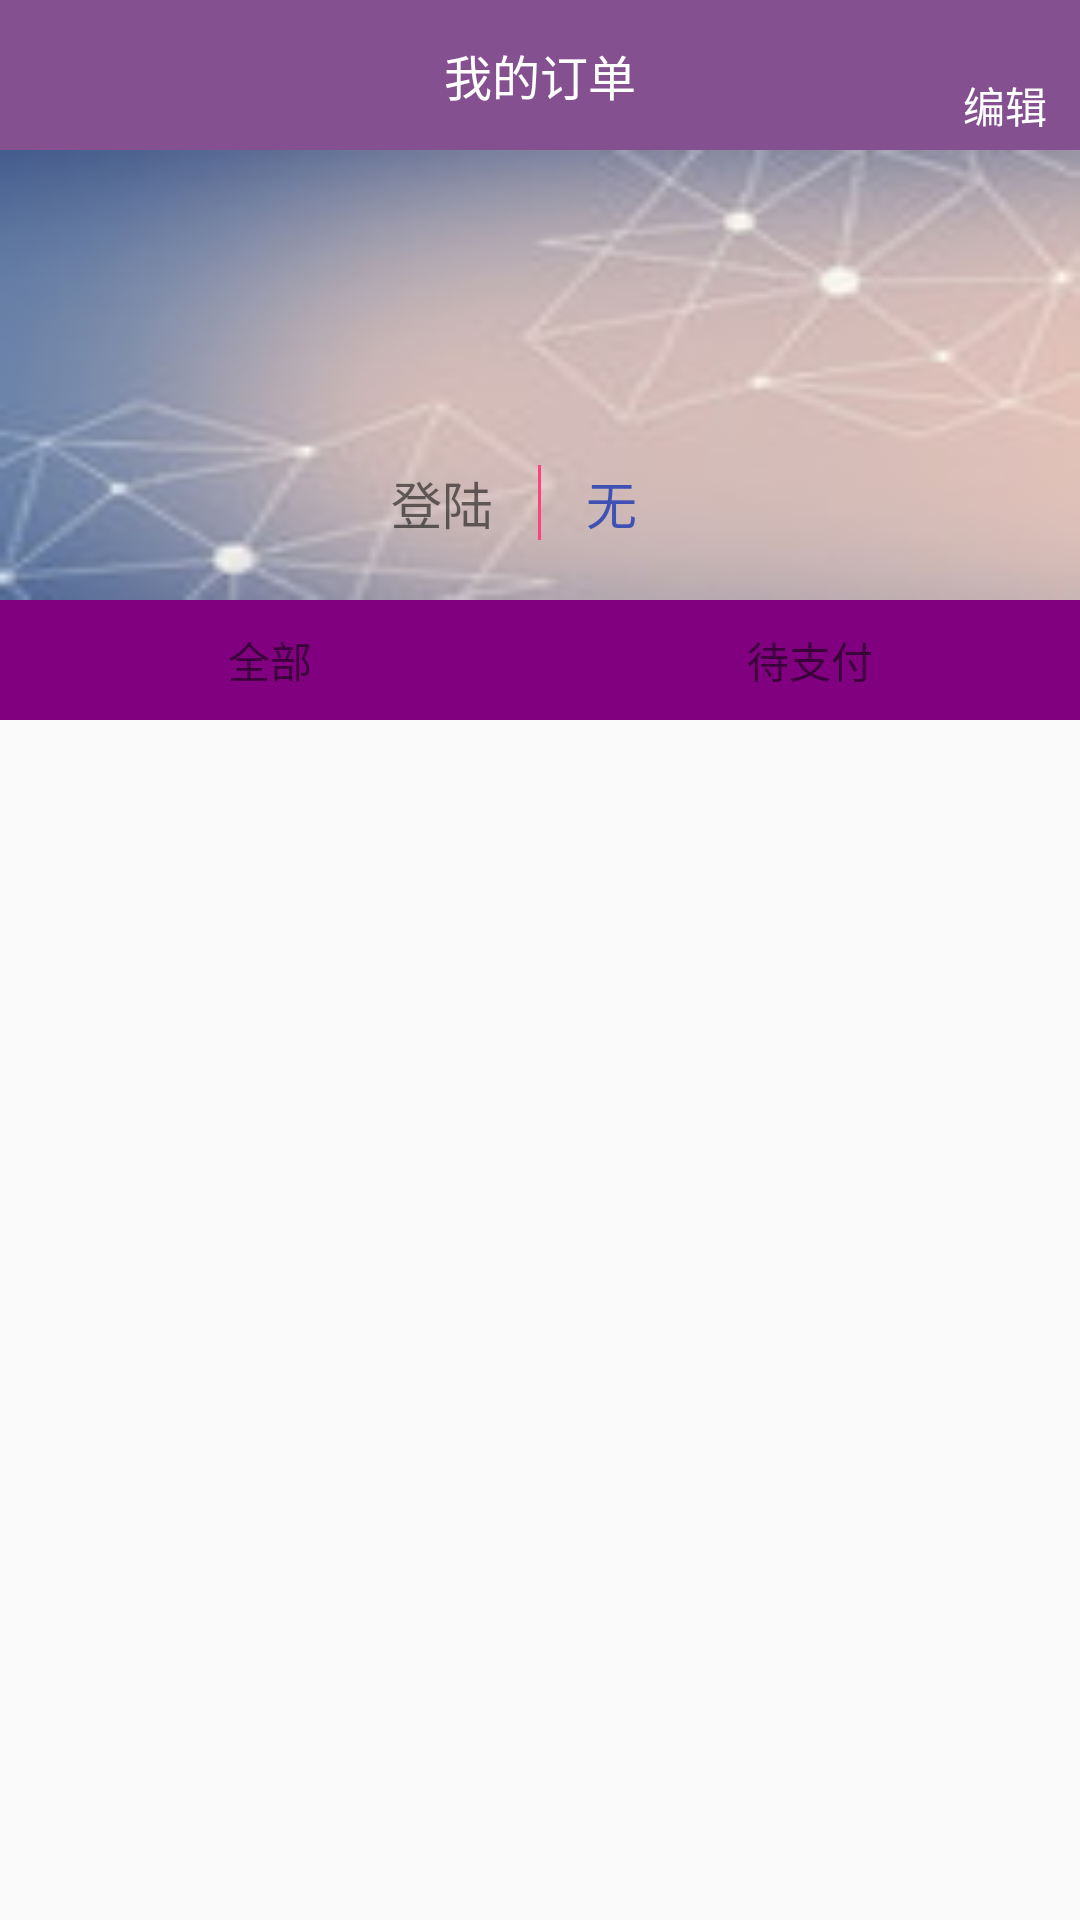

This screen was rendered from an Android layout file. Write that file and the resources it references.
<!-- AndroidManifest.xml: application theme AppTheme -->
<!-- res/layout/fragment_user.xml -->
<?xml version="1.0" encoding="utf-8"?>
<LinearLayout xmlns:android="http://schemas.android.com/apk/res/android"
    android:layout_width="match_parent"
    android:layout_height="match_parent"
    android:orientation="vertical"  >

    <include
        android:id="@+id/shopping_title"
        layout="@layout/fragment_user_layout_title" />

    

    <RelativeLayout
        android:layout_width="match_parent"
        android:layout_height="wrap_content"
        android:background="@drawable/background2">

        <ImageView
            android:id="@+id/h_back"
            android:layout_width="match_parent"
            android:layout_height="150dp"
            />

        <ImageView
            android:id="@+id/h_head"
            android:layout_width="80dp"
            android:layout_height="80dp"

            android:layout_centerHorizontal="true"
            android:layout_centerVertical="true" />
        <RelativeLayout
            android:layout_width="match_parent"
            android:layout_height="wrap_content"
            android:layout_alignBottom="@id/h_back"
            android:orientation="horizontal"
            android:layout_marginBottom="20dp">

            <ImageView
                android:id="@+id/user_line"
                android:layout_width="1dp"
                android:layout_height="25dp"
                android:layout_marginLeft="15dp"
                android:layout_centerHorizontal="true"
                android:background="@color/colorAccent"/>

            <TextView
                android:id="@+id/user_name"
                android:layout_width="wrap_content"
                android:layout_height="wrap_content"
                android:layout_toLeftOf="@id/user_line"
                android:textSize="17sp"

                android:text="登陆"/>

            <TextView
                android:id="@+id/user_val"
                android:layout_width="wrap_content"
                android:layout_height="wrap_content"
                android:layout_marginLeft="15dp"
                android:textSize="17sp"
                android:textColor="@color/colorPrimary"
                android:layout_toRightOf="@id/user_line"
                android:text="无"/>
        </RelativeLayout>

    </RelativeLayout>

    
    <LinearLayout
        android:id="@+id/ll"
        android:layout_width="match_parent"
        android:layout_height="wrap_content"
        android:orientation="horizontal">


        <TextView
            android:id="@+id/tvAll"
            android:layout_width="0dp"
            android:layout_height="40dp"
            android:layout_weight="1"
            android:gravity="center"
            android:background="@color/purple"
            android:text="全部" />

        <TextView
            android:id="@+id/tvWait"
            android:layout_width="0dp"
            android:layout_height="40dp"
            android:layout_weight="1"
            android:gravity="center"
            android:background="@color/purple"
            android:text="待支付" />
    </LinearLayout>

    <android.support.v4.view.ViewPager
        android:id="@+id/vp"
        android:layout_width="match_parent"
        android:layout_height="match_parent"></android.support.v4.view.ViewPager>


</LinearLayout>
<!-- res/layout/fragment_user_layout_title.xml (included above) -->
<?xml version="1.0" encoding="utf-8"?>
<RelativeLayout xmlns:android="http://schemas.android.com/apk/res/android"
    android:layout_width="match_parent"
    android:layout_height="50dp"
    android:background="@color/purple_button"
    android:orientation="vertical">




    <TextView
        android:id="@+id/tv_title"
        android:layout_width="wrap_content"
        android:layout_height="wrap_content"
        android:layout_centerHorizontal="true"
        android:layout_centerVertical="true"
        android:text="我的订单"
        android:textColor="@color/white_c"
        android:textSize="16dp" />

    <TextView
        android:id="@+id/bt_header_right"
        android:layout_width="50dip"
        android:layout_height="50dp"
        android:layout_alignParentRight="true"
        android:layout_centerVertical="true"
        android:background="@null"
        android:gravity="center"
        android:text="编辑"
        android:paddingTop="20dip"
        android:textColor="@color/white_c"
        android:textSize="14sp" />


</RelativeLayout>
<!-- resources referenced by this layout -->
<resources>
  <color name="colorAccent">#FF4081</color>
  <color name="colorPrimary">#3F51B5</color>
  <color name="purple">#800080</color>
  <color name="purple_button">#855090</color>
  <color name="white_c">#FFFFFF</color>
  <!-- drawable background2: png bitmap (drawable-v24, 6499 bytes) -->
  <style name="AppTheme" parent="Theme.AppCompat.Light.DarkActionBar">
          
          <item name="colorPrimary">@color/colorPrimary</item>
          <item name="colorPrimaryDark">@color/colorPrimaryDark</item>
          <item name="colorAccent">@color/colorAccent</item>
      </style>
  <color name="colorPrimaryDark">#303F9F</color>
</resources>
